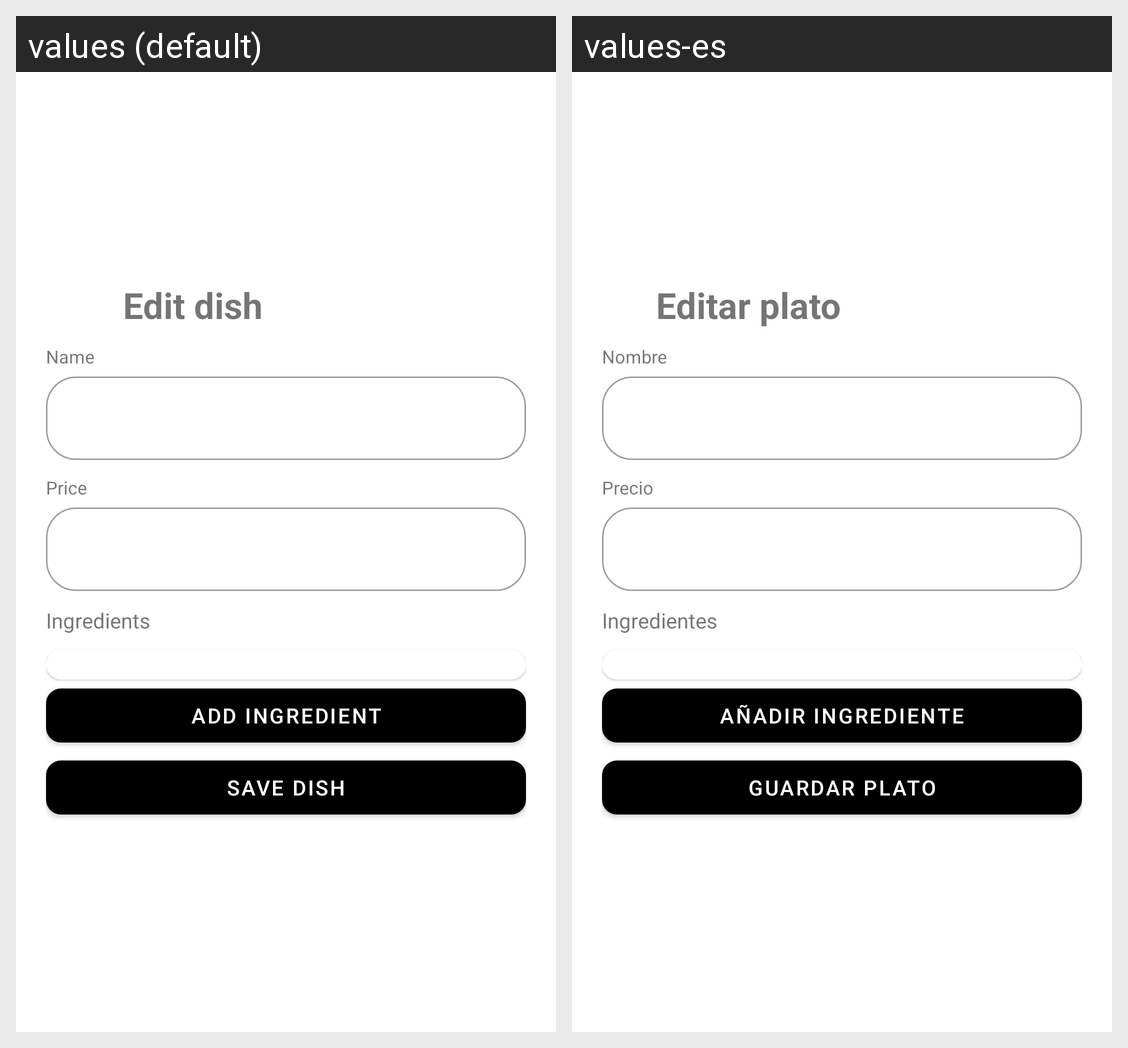

For this localized Android screen grid, give each drawn string resource with its value in every locale shown.
Android screen res/layout/dialog_edit_dish.xml rendered under 2 locales, left to right: values (default), values-es. Device: Nexus 5 (rendered at 1080×1920; each locale shown at half size, 540×960, under a caption strip naming it); theme Theme.QuickBiteManager.
Strings drawn on this screen, with the default value and each locale's value (text and hints the layout hard-codes, and strings that could not be matched under every locale, appear in the picture but are not listed):

edit_dish
  values: Edit dish
  values-es: Editar plato

name
  values: Name
  values-es: Nombre

price
  values: Price
  values-es: Precio

ingredients
  values: Ingredients
  values-es: Ingredientes

add_ingredient
  values: Add ingredient
  values-es: Añadir ingrediente

save_dish
  values: Save dish
  values-es: Guardar plato
